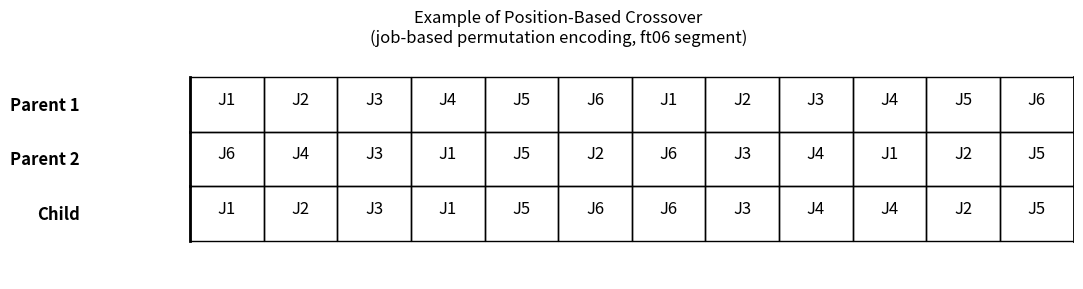

Source code (Python):
import matplotlib.pyplot as plt

def draw_chromosome(ax, genes, label, y=0):
    n = len(genes)
    for i, gene in enumerate(genes):
        ax.add_patch(plt.Rectangle((i, y), 1, 1, fill=None, edgecolor='black'))
        ax.text(i+0.5, y+0.6, f'J{gene+1}', ha='center', va='center', fontsize=12)
    # Draw bold left and right borders
    ax.plot([0, 0], [y, y+1], color='black', lw=2)
    ax.plot([n, n], [y, y+1], color='black', lw=2)
    ax.text(-1.5, y+0.5, label, ha='right', va='center', fontsize=12, fontweight='bold')

fig, ax = plt.subplots(figsize=(11, 3))
# Example: first 12 genes for ft06
parent1 = [0, 1, 2, 3, 4, 5, 0, 1, 2, 3, 4, 5]
parent2 = [5, 3, 2, 0, 4, 1, 5, 2, 3, 0, 1, 4]
child   = [0, 1, 2, 0, 4, 5, 5, 2, 3, 3, 1, 4]  # example PBX output

draw_chromosome(ax, parent1, "Parent 1", y=2)
draw_chromosome(ax, parent2, "Parent 2", y=1)
draw_chromosome(ax, child,   "Child",    y=0)

ax.set_xlim(-2, len(parent1))
ax.set_ylim(-0.7, 3.5)
ax.axis('off')
plt.title("Example of Position-Based Crossover\n(job-based permutation encoding, ft06 segment)")
plt.tight_layout()
plt.show()
